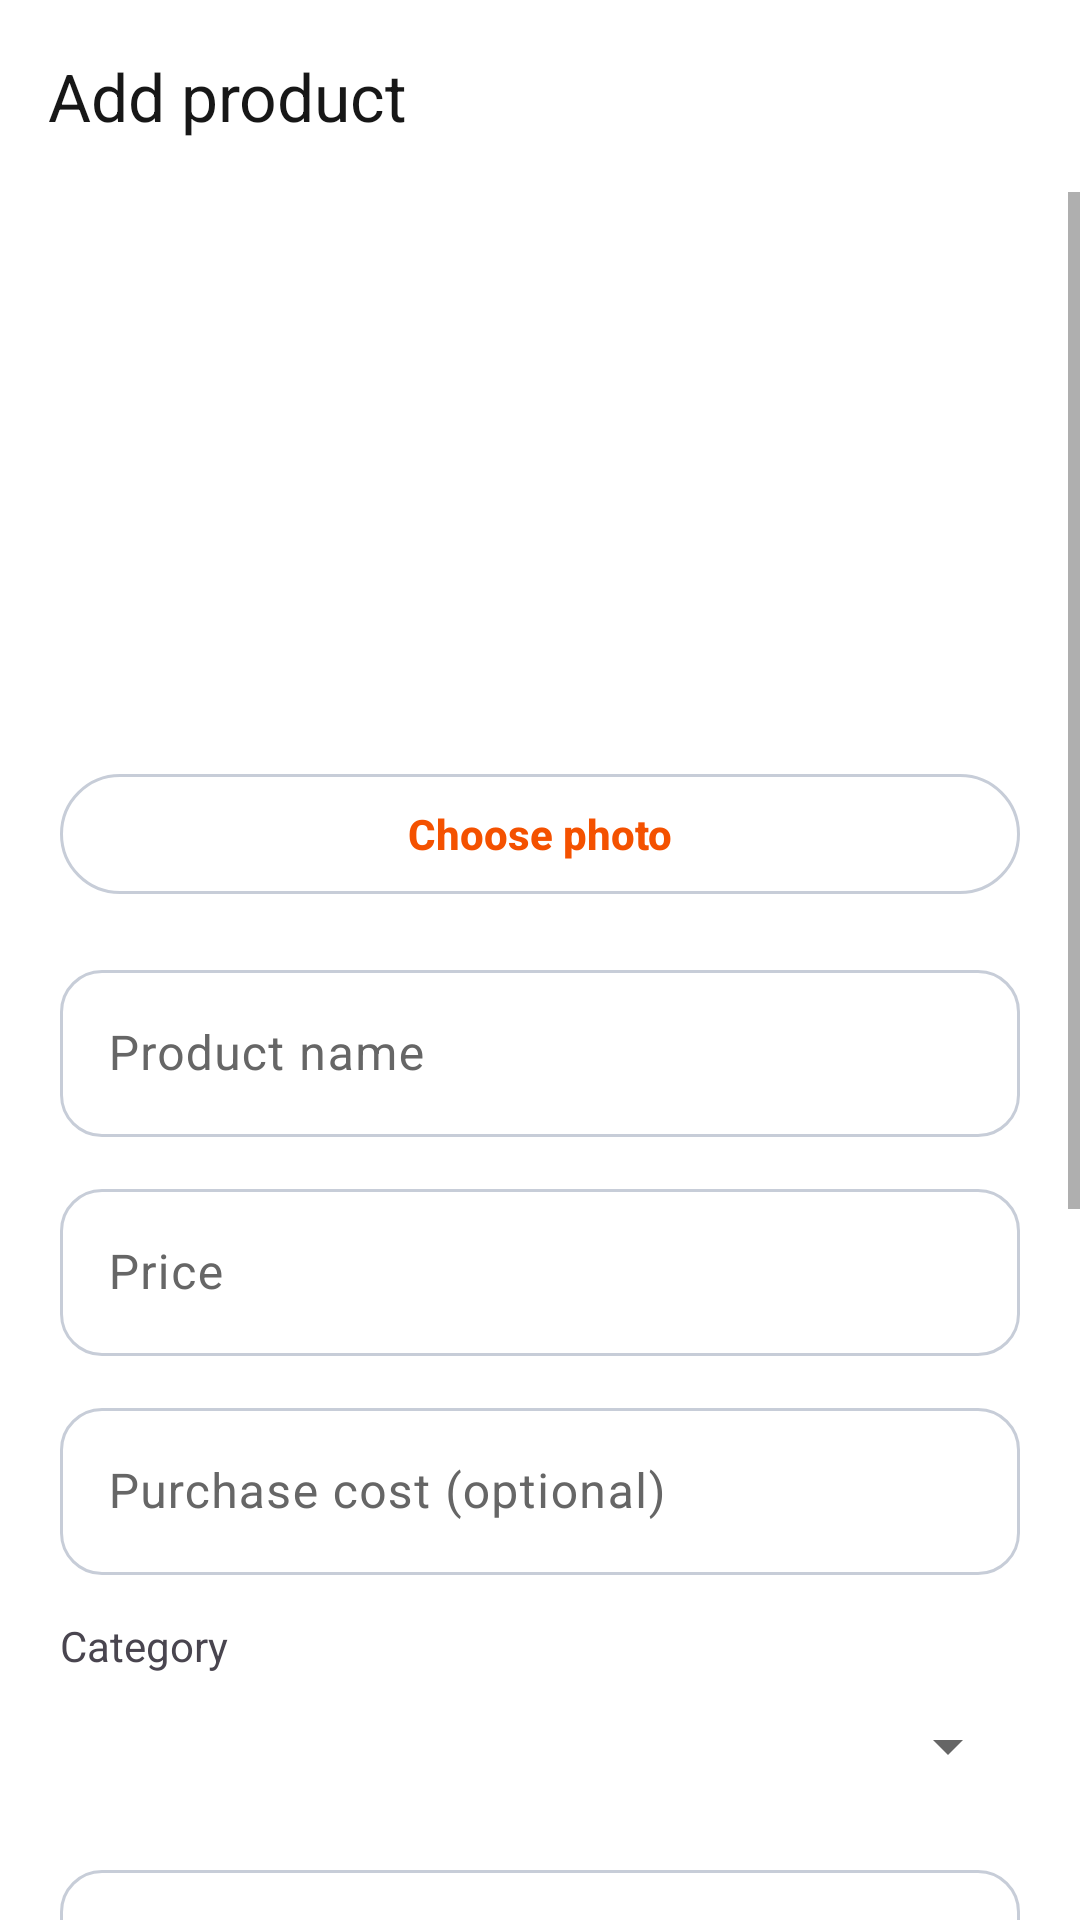

Write the Android layout XML for this screen, with the resource values it uses.
<!-- AndroidManifest.xml: application theme Theme.QuickTap -->
<!-- res/layout/activity_product_edit.xml -->
<?xml version="1.0" encoding="utf-8"?>
<LinearLayout xmlns:android="http://schemas.android.com/apk/res/android"
    xmlns:app="http://schemas.android.com/apk/res-auto"
    android:layout_width="match_parent"
    android:layout_height="match_parent"
    android:orientation="vertical"
    android:fitsSystemWindows="true">

    <com.google.android.material.appbar.MaterialToolbar
        android:id="@+id/toolbar"
        android:layout_width="match_parent"
        android:layout_height="?attr/actionBarSize"
        app:navigationIcon="@drawable/ic_back"
        app:title="Add product" />

    <ScrollView
        android:layout_width="match_parent"
        android:layout_height="0dp"
        android:layout_weight="1">

        <LinearLayout
            android:layout_width="match_parent"
            android:layout_height="wrap_content"
            android:orientation="vertical"
            android:padding="20dp">

            <ImageView
                android:id="@+id/imagePreview"
                android:layout_width="match_parent"
                android:layout_height="160dp"
                android:background="@drawable/bg_image_placeholder"
                android:contentDescription="Product photo"
                android:scaleType="centerCrop" />

            <com.google.android.material.button.MaterialButton
                android:id="@+id/buttonPickImage"
                style="@style/Widget.Material3.Button.OutlinedButton"
                android:layout_width="match_parent"
                android:layout_height="wrap_content"
                android:layout_marginTop="10dp"
                android:text="Choose photo" />

            <com.google.android.material.textfield.TextInputLayout
                android:id="@+id/layoutName"
                style="@style/Widget.Material3.TextInputLayout.OutlinedBox"
                android:layout_width="match_parent"
                android:layout_height="wrap_content"
                android:layout_marginTop="16dp"
                android:hint="Product name">

                <com.google.android.material.textfield.TextInputEditText
                    android:id="@+id/inputName"
                    android:layout_width="match_parent"
                    android:layout_height="wrap_content"
                    android:inputType="textCapWords" />
            </com.google.android.material.textfield.TextInputLayout>

            <com.google.android.material.textfield.TextInputLayout
                android:id="@+id/layoutPrice"
                style="@style/Widget.Material3.TextInputLayout.OutlinedBox"
                android:layout_width="match_parent"
                android:layout_height="wrap_content"
                android:layout_marginTop="12dp"
                android:hint="Price">

                <com.google.android.material.textfield.TextInputEditText
                    android:id="@+id/inputPrice"
                    android:layout_width="match_parent"
                    android:layout_height="wrap_content"
                    android:inputType="numberDecimal" />
            </com.google.android.material.textfield.TextInputLayout>

            <com.google.android.material.textfield.TextInputLayout
                style="@style/Widget.Material3.TextInputLayout.OutlinedBox"
                android:layout_width="match_parent"
                android:layout_height="wrap_content"
                android:layout_marginTop="12dp"
                android:hint="Purchase cost (optional)">
                <com.google.android.material.textfield.TextInputEditText
                    android:id="@+id/inputCostPrice"
                    android:layout_width="match_parent"
                    android:layout_height="wrap_content"
                    android:inputType="numberDecimal" />
            </com.google.android.material.textfield.TextInputLayout>

            <TextView
                android:layout_width="wrap_content"
                android:layout_height="wrap_content"
                android:layout_marginTop="14dp"
                android:text="Category" />

            <Spinner
                android:id="@+id/spinnerCategory"
                android:layout_width="match_parent"
                android:layout_height="wrap_content"
                android:minHeight="48dp" />

            <com.google.android.material.textfield.TextInputLayout
                style="@style/Widget.Material3.TextInputLayout.OutlinedBox"
                android:layout_width="match_parent"
                android:layout_height="wrap_content"
                android:layout_marginTop="12dp"
                android:hint="Barcode (optional)">

                <com.google.android.material.textfield.TextInputEditText
                    android:id="@+id/inputBarcode"
                    android:layout_width="match_parent"
                    android:layout_height="wrap_content" />
            </com.google.android.material.textfield.TextInputLayout>

            <com.google.android.material.textfield.TextInputLayout
                style="@style/Widget.Material3.TextInputLayout.OutlinedBox"
                android:layout_width="match_parent"
                android:layout_height="wrap_content"
                android:layout_marginTop="12dp"
                android:hint="Minimum stock level">
                <com.google.android.material.textfield.TextInputEditText
                    android:id="@+id/inputMinimumStock"
                    android:layout_width="match_parent"
                    android:layout_height="wrap_content"
                    android:inputType="number"
                    android:text="5" />
            </com.google.android.material.textfield.TextInputLayout>

            <com.google.android.material.textfield.TextInputLayout
                style="@style/Widget.Material3.TextInputLayout.OutlinedBox"
                android:layout_width="match_parent"
                android:layout_height="wrap_content"
                android:layout_marginTop="12dp"
                android:hint="Stock (leave blank to not track)">

                <com.google.android.material.textfield.TextInputEditText
                    android:id="@+id/inputStock"
                    android:layout_width="match_parent"
                    android:layout_height="wrap_content"
                    android:inputType="number" />
            </com.google.android.material.textfield.TextInputLayout>

            <com.google.android.material.materialswitch.MaterialSwitch
                android:id="@+id/switchAvailable"
                android:layout_width="match_parent"
                android:layout_height="wrap_content"
                android:layout_marginTop="14dp"
                android:checked="true"
                android:text="Available for sale" />

            <com.google.android.material.materialswitch.MaterialSwitch
                android:id="@+id/switchFavorite"
                android:layout_width="match_parent"
                android:layout_height="wrap_content"
                android:layout_marginTop="8dp"
                android:text="Pin to top of billing grid" />

            <com.google.android.material.button.MaterialButton
                android:id="@+id/buttonSave"
                style="@style/BigButton"
                android:layout_width="match_parent"
                android:layout_height="wrap_content"
                android:layout_marginTop="24dp"
                android:text="Save product" />
        </LinearLayout>
    </ScrollView>
</LinearLayout>
<!-- resources referenced by this layout -->
<resources>
  <color name="brand_primary">#F45100</color>
  <color name="text_on_brand">#FFFFFF</color>
  <color name="brand_primary_soft">#FFF0E0</color>
  <color name="brand_primary_dark">#BF360C</color>
  <color name="brand_secondary">#F45100</color>
  <color name="brand_secondary_soft">#FFF0E0</color>
  <color name="text_primary">#171717</color>
  <color name="white">#FFFFFFFF</color>
  <color name="brand_accent_soft">#FFF0E0</color>
  <color name="danger">#EF4444</color>
  <color name="danger_soft">#FDECEC</color>
  <color name="app_background">#FFFFFF</color>
  <color name="app_surface">#FFFFFF</color>
  <color name="app_surface_muted">#F8F8F8</color>
  <color name="text_muted">#666666</color>
  <color name="app_outline">#C7CDD8</color>
  <color name="app_outline_soft">#D9DEE8</color>
  <style name="Shape.QuickTap.Small" parent="ShapeAppearance.Material3.Corner.Small">
          <item name="cornerSize">10dp</item>
      </style>
  <style name="Shape.QuickTap.Medium" parent="ShapeAppearance.Material3.Corner.Medium">
          <item name="cornerSize">14dp</item>
      </style>
  <style name="Shape.QuickTap.Large" parent="ShapeAppearance.Material3.Corner.Large">
          <item name="cornerSize">18dp</item>
      </style>
  <style name="TextAppearance.QuickTap.Headline" parent="TextAppearance.Material3.HeadlineSmall">
          <item name="android:fontFamily">sans-serif-medium</item>
          <item name="android:textStyle">bold</item>
          <item name="android:letterSpacing">-0.02</item>
          <item name="android:textSize">23sp</item>
      </style>
  <style name="TextAppearance.QuickTap.Title" parent="TextAppearance.Material3.TitleMedium">
          <item name="android:fontFamily">sans-serif-medium</item>
          <item name="android:textStyle">bold</item>
          <item name="android:letterSpacing">-0.01</item>
          <item name="android:textSize">20sp</item>
      </style>
  <style name="TextAppearance.QuickTap.Label" parent="TextAppearance.Material3.LabelLarge">
          <item name="android:fontFamily">sans-serif-medium</item>
          <item name="android:textStyle">bold</item>
          <item name="android:letterSpacing">0.01</item>
      </style>
  <style name="CardPremium" parent="Widget.Material3.CardView.Outlined">
          <item name="cardCornerRadius">20dp</item>
          <item name="cardElevation">2dp</item>
          <item name="cardBackgroundColor">?attr/colorSurface</item>
          <item name="strokeColor">?attr/colorOutline</item>
          <item name="strokeWidth">1dp</item>
          <item name="rippleColor">@color/ripple_brand</item>
      </style>
  <style name="Button.QuickTap" parent="Widget.Material3.Button">
          <item name="android:minHeight">50dp</item>
          <item name="cornerRadius">16dp</item>
          <item name="android:letterSpacing">0</item>
          <item name="android:textAppearance">@style/TextAppearance.QuickTap.Label</item>
          <item name="elevation">0dp</item>
      </style>
  <color name="ripple_brand">#33C8FF3D</color>
  <style name="BottomNav.QuickTap.Indicator" parent="Widget.Material3.BottomNavigationView.ActiveIndicator">
          <item name="android:color">@color/nav_indicator</item>
          <item name="android:width">@dimen/nav_indicator_width</item>
          <item name="android:height">@dimen/nav_indicator_height</item>
          <item name="shapeAppearance">@style/Shape.QuickTap.Small</item>
      </style>
  <style name="TextAppearance.QuickTap.NavLabel.Active" parent="TextAppearance.QuickTap.NavLabel">
          <item name="android:textStyle">bold</item>
      </style>
  <style name="TextAppearance.QuickTap.NavLabel" parent="TextAppearance.Material3.LabelSmall">
          <item name="android:fontFamily">sans-serif-medium</item>
          <item name="android:textSize">@dimen/nav_label_size</item>
          <item name="android:letterSpacing">0</item>
      </style>
  <color name="nav_indicator">#FFE0B2</color>
</resources>
